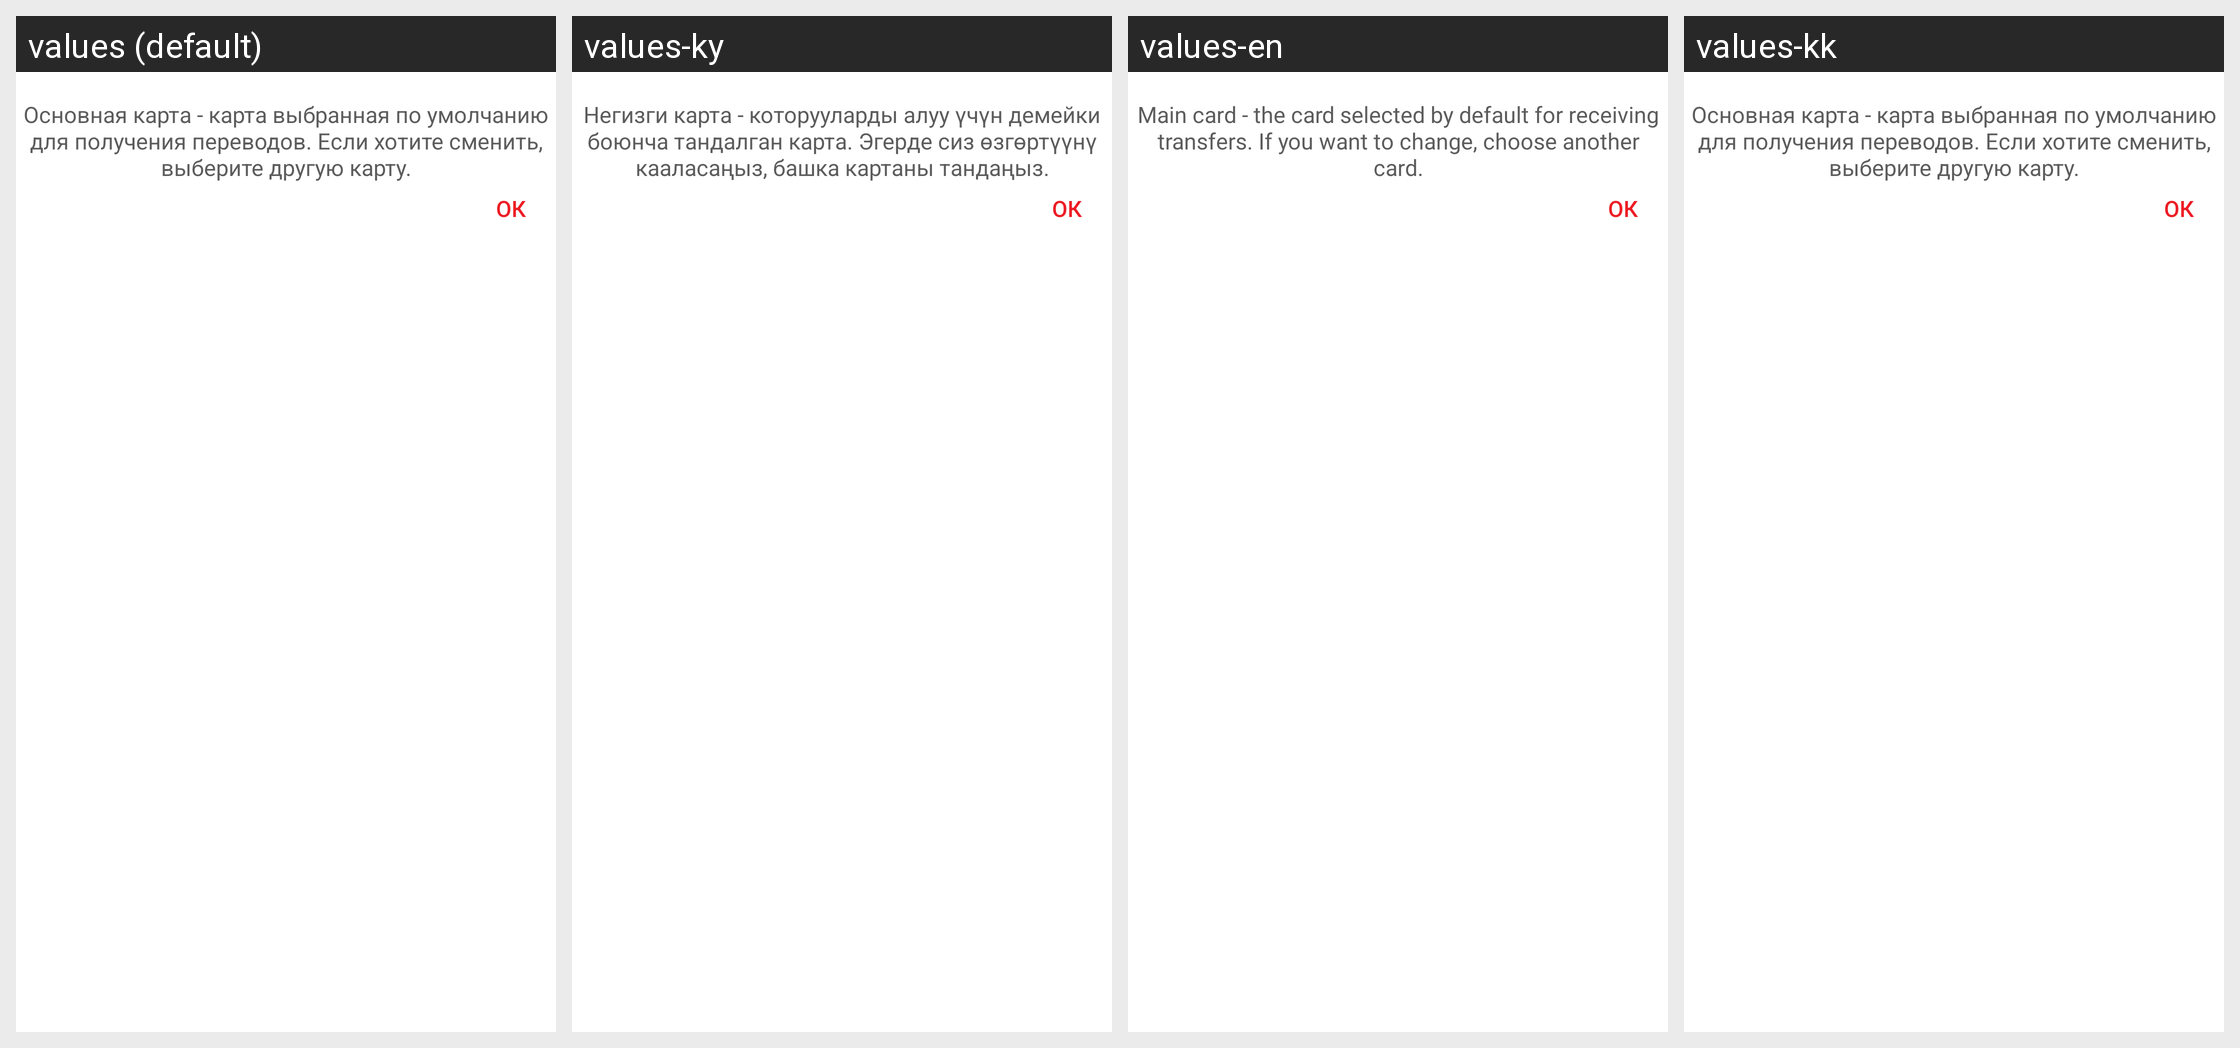

Locale-by-locale string values for the Android screen shown in this grid:
Android screen res/layout/layout_tip.xml rendered under 4 locales, left to right: values (default), values-ky, values-en, values-kk. Device: Nexus 5 (rendered at 1080×1920; each locale shown at half size, 540×960, under a caption strip naming it); theme AppTheme.
Strings drawn on this screen, with the default value and each locale's value (text and hints the layout hard-codes, and strings that could not be matched under every locale, appear in the picture but are not listed):

text_default_incoming_card_tip
  values: Основная карта - карта выбранная по умолчанию для получения переводов. Если хотите сменить, выберите другую карту.
  values-ky: Негизги карта - которууларды алуу үчүн демейки боюнча тандалган карта. Эгерде сиз өзгөртүүнү кааласаңыз, башка картаны тандаңыз.
  values-en: Main card - the card selected by default for receiving transfers. If you want to change, choose another card.
  values-kk: Основная карта - карта выбранная по умолчанию для получения переводов. Если хотите сменить, выберите другую карту.  [not translated; the default value is used]

status_ok
  values: Ок
  values-ky: Ок
  values-en: Oк
  values-kk: Ок
